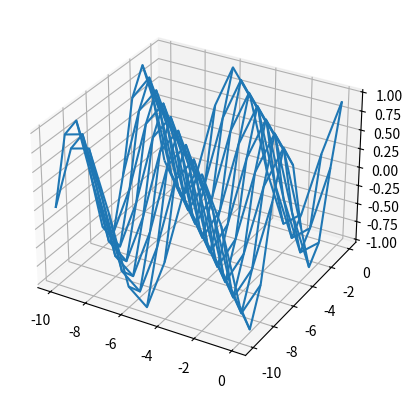

The matplotlib source for this figure:
import math
import numpy as np
import matplotlib.pyplot as plt
from mpl_toolkits.mplot3d import axes3d



# Plot data
fig = plt.figure()
ax = fig.add_subplot(111, projection='3d')

X = np.zeros( (11,11) )
Y = np.zeros( (11,11) )
Z = np.zeros( (11,11) )

for i in range(11):
    for j in range(11):
        X[i,j] = i - 10
        Y[i,j] = j - 10
        Z[i,j] = math.sin(i + j)
    
print(str(X))
print(str(Y))
print(str(Z))
ax.plot_wireframe(X, Y, Z)

plt.show()
